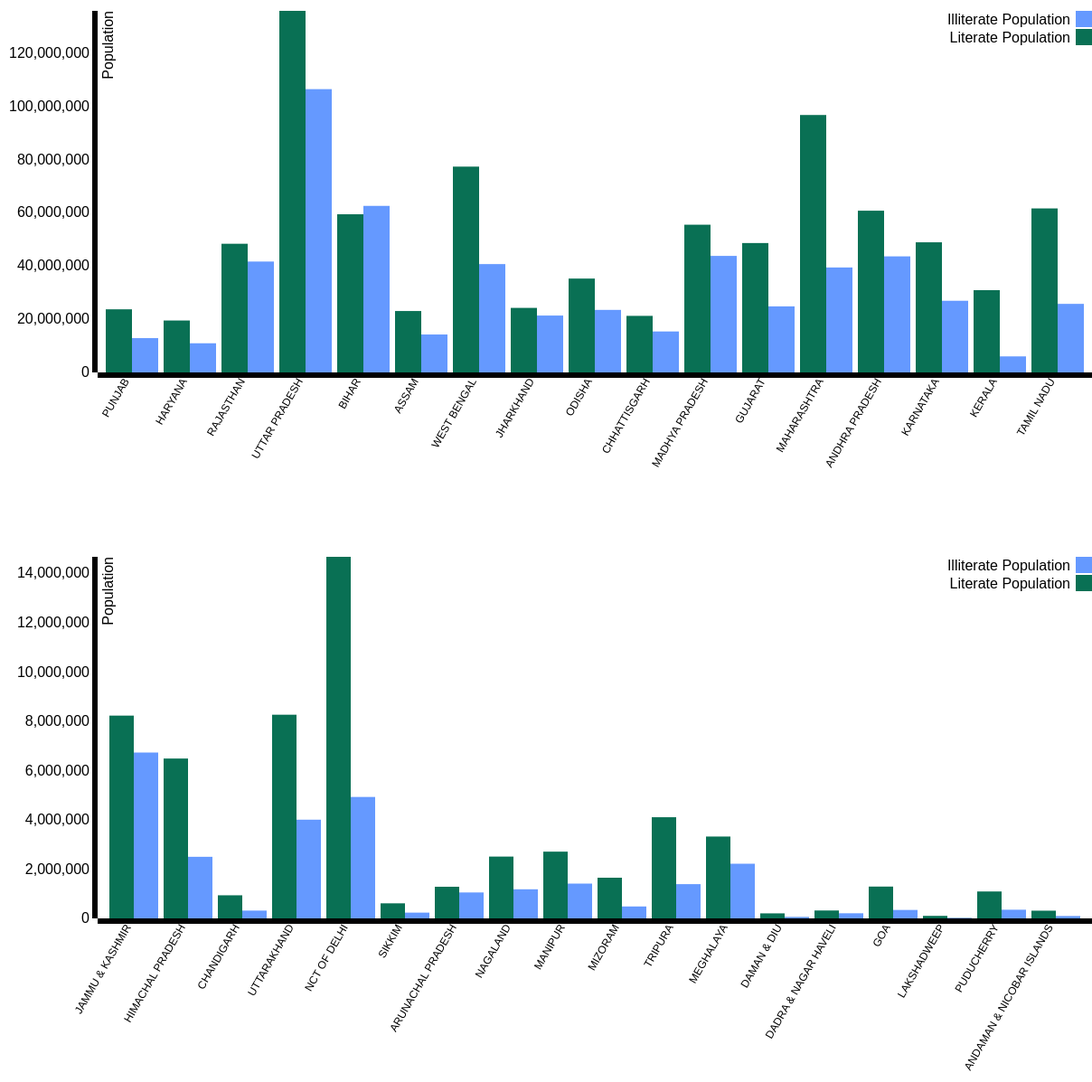
D3 v3 page, settled after 480 driven frames (8 s of simulated time); the page loaded 1 data file(s).


// ── js/stateWise.js
var myData1=[];
var myData2=[];
d3.json("part.json", function(error, data) {

  data.forEach(function(d) {
    d["Literate Population"]=d.literateMales+d.literateFemales;
    d["Illiterate Population"]=d.illiterateMales+d.illiterateFemales;
    if(d.literateMales>10000000) myData1.push(d);
    else myData2.push(d);
  }
);


data=myData1;
var margin = { top: 20, right: 0, bottom: 180, left: 100 },
width = 1200 - margin.left - margin.right,
height = 600 - margin.top - margin.bottom;

var x0 = d3.scale.ordinal()
.rangeRoundBands([0, width], .1);

var x1 = d3.scale.ordinal();

var y = d3.scale.linear()
.range([height, 0]);

var color = d3.scale.ordinal()
.range(["#097054", "#6599FF"]);

var xAxis = d3.svg.axis()
.scale(x0)
.orient("bottom");

var yAxis = d3.svg.axis()
.scale(y)
.orient("left");

var svg = d3.select("body").append("svg")
.attr("width", width + margin.left + margin.right)
.attr("height", height + margin.top + margin.bottom)
.append("g")
.attr("transform", "translate(" + margin.left + "," + margin.top + ")");

var seriesNames = d3.keys(data[0]).filter(function (key) { return (key == "Literate Population" || key=="Illiterate Population") });
data.forEach(function (d) {
  d.states = seriesNames.map(function (name) {
    return { name: name, value: +d[name] }; });
  });

x0.domain(data.map(function (d) { return d.areaName.split("-")[1]; }));

x1.domain(seriesNames).rangeRoundBands([0, x0.rangeBand()]);
y.domain([0, (10 + d3.max(data, function (d) { return d3.max(d.states, function (d) { return d.value; }); }))]);


  svg.append("g")
  .attr("class", "x axis")
  .attr("transform", "translate(0," + height + ")")
  .call(xAxis)
  .selectAll("text")
  .style("font-size", "12px")
  .style("text-anchor","end")
  .attr("dx", "-.8em")
  .attr("dy", "-0.55em")
  .attr("transform", "rotate(-60)");


  svg.append("g")
  .attr("class", "y axis")
  .call(yAxis)
  .append("text")
  .attr("transform", "rotate(-90)")
  .attr("y", 6)
  .attr("dy", ".71em")
  .style("text-anchor", "end")
  .text("Population");

  var state = svg.selectAll(".state")
  .data(data)
  .enter().append("g")
  .attr("class", "g")
  .attr("transform", function (d) { return "translate(" + x0(d.areaName.split("-")[1]) + ",0)"; });

  state.selectAll("rect")
  .data(function (d) { return d.states; })
  .enter().append("rect")
  .attr("width", x1.rangeBand())
  .attr("x", function (d) { return x1(d.name); })
  .attr("y", function (d) { return y(d.value); })
  .attr("height", function (d) { return height - y(d.value); })
  .style("fill", function (d) { return color(d.name); });


  var legend = svg.selectAll(".legend")
  .data(seriesNames.slice().reverse())
  .enter().append("g")
  .attr("class", "legend")
  .attr("transform", function (d, i) { return "translate(0," + i * 20 + ")"; });

  legend.append("rect")
  .attr("x", width - 18)
  .attr("width", 18)
  .attr("height", 18)
  .style("fill", color);

  legend.append("text")
  .attr("x", width - 24)
  .attr("y", 9)
  .attr("dy", ".35em")
  .style("text-anchor", "end")
  .text(function (d) { return d; })
  .on("click", function (d) {
    alert(d);
    state.selectAll("rect")
    .update()

    .exit().transition()
    .attr("height", 0)
    .remove();

    state.selectAll("rect")
    .update()


    state.selectAll("rect").exit().transition().attr("height", 0).remove();
  });

  data=myData2;

  var svg = d3.select("body").append("svg")
  .attr("width", width + margin.left + margin.right)
  .attr("height", height + margin.top + margin.bottom)
  .append("g")
  .attr("transform", "translate(" + margin.left + "," + margin.top + ")");

  var seriesNames = d3.keys(data[0]).filter(function (key) { return (key == "Literate Population" || key=="Illiterate Population") });
  data.forEach(function (d) {

    d.states = seriesNames.map(function (name) {
      return { name: name, value: +d[name] }; });
    });

    x0.domain(data.map(function (d) { return d.areaName.split("-")[1]; }));
    x1.domain(seriesNames).rangeRoundBands([0, x0.rangeBand()]);

    y.domain([0, (10 + d3.max(data, function (d) { return d3.max(d.states, function (d) { return d.value; }); }))]);

    svg.append("g")
    .attr("class", "x axis")
    .attr("transform", "translate(0," + height + ")")
    .call(xAxis)
    .selectAll("text")
    .style("font-size", "12px")
    .style("text-anchor","end")
    .attr("dx", "-.8em")
    .attr("dy", "-0.55em")
    .attr("transform", "rotate(-60)");

    svg.append("g")
    .attr("class", "y axis")
    .call(yAxis)
    .append("text")
    .attr("transform", "rotate(-90)")
    .attr("y", 6)
    .attr("dy", ".71em")
    .style("text-anchor", "end")
    .text("Population");

    var state = svg.selectAll(".state")
    .data(data)
    .enter().append("g")
    .attr("class", "g")
    .attr("transform", function (d) { return "translate(" + x0(d.areaName.split("-")[1]) + ",0)"; });

    state.selectAll("rect")
    .data(function (d) { return d.states; })
    .enter().append("rect")
    .attr("width", x1.rangeBand())
    .attr("x", function (d) { return x1(d.name); })
    .attr("y", function (d) { return y(d.value); })
    .attr("height", function (d) { return height - y(d.value); })
    .style("fill", function (d) { return color(d.name); });

    var legend = svg.selectAll(".legend")
    .data(seriesNames.slice().reverse())
    .enter().append("g")
    .attr("class", "legend")
    .attr("transform", function (d, i) { return "translate(0," + i * 20 + ")"; });

    legend.append("rect")
    .attr("x", width - 18)
    .attr("width", 18)
    .attr("height", 18)
    .style("fill", color);

    legend.append("text")
    .attr("x", width - 24)
    .attr("y", 9)
    .attr("dy", ".35em")
    .style("text-anchor", "end")
    .text(function (d) { return d; })
    .on("click", function (d) {
      alert(d);
      state.selectAll("rect")
      .update()
      .exit().transition()
      .attr("height", 0)
      .remove();

      state.selectAll("rect")
      .update()

      state.selectAll("rect").exit().transition().attr("height", 0).remove();
    });
  });


### data: part.json
[
 {
  "areaName": "State - JAMMU & KASHMIR",
  "illiterateMales": 2934774,
  "illiterateFemales": 3795778,
  "literateMales": 4968377,
  "literateFemales": 3260663
 },
 {
  "areaName": "State - HIMACHAL PRADESH",
  "illiterateMales": 1000341,
  "illiterateFemales": 1498816,
  "literateMales": 3553950,
  "literateFemales": 2932873
 },
 {
  "areaName": "State - PUNJAB",
  "illiterateMales": 5989167,
  "illiterateFemales": 6900161,
  "literateMales": 13290173,
  "literateFemales": 10424016
 },
 {
  "areaName": "State - CHANDIGARH",
  "illiterateMales": 144535,
  "illiterateFemales": 172629,
  "literateMales": 542484,
  "literateFemales": 394888
 },
 {
  "areaName": "State - UTTARAKHAND",
  "illiterateMales": 1591010,
  "illiterateFemales": 2414396,
  "literateMales": 4664018,
  "literateFemales": 3601287
 },
 {
  "areaName": "State - HARYANA",
  "illiterateMales": 4660601,
  "illiterateFemales": 6295193,
  "literateMales": 11543789,
  "literateFemales": 7965494
 },
 {
  "areaName": "State - NCT OF DELHI",
  "illiterateMales": 2154446,
  "illiterateFemales": 2773178,
  "literateMales": 8321680,
  "literateFemales": 6350946
 },
 {
  "areaName": "State - RAJASTHAN",
  "illiterateMales": 16451774,
  "illiterateFemales": 25210697,
  "literateMales": 30197730,
  "literateFemales": 18148363
 },
 "... 27 more items"
]